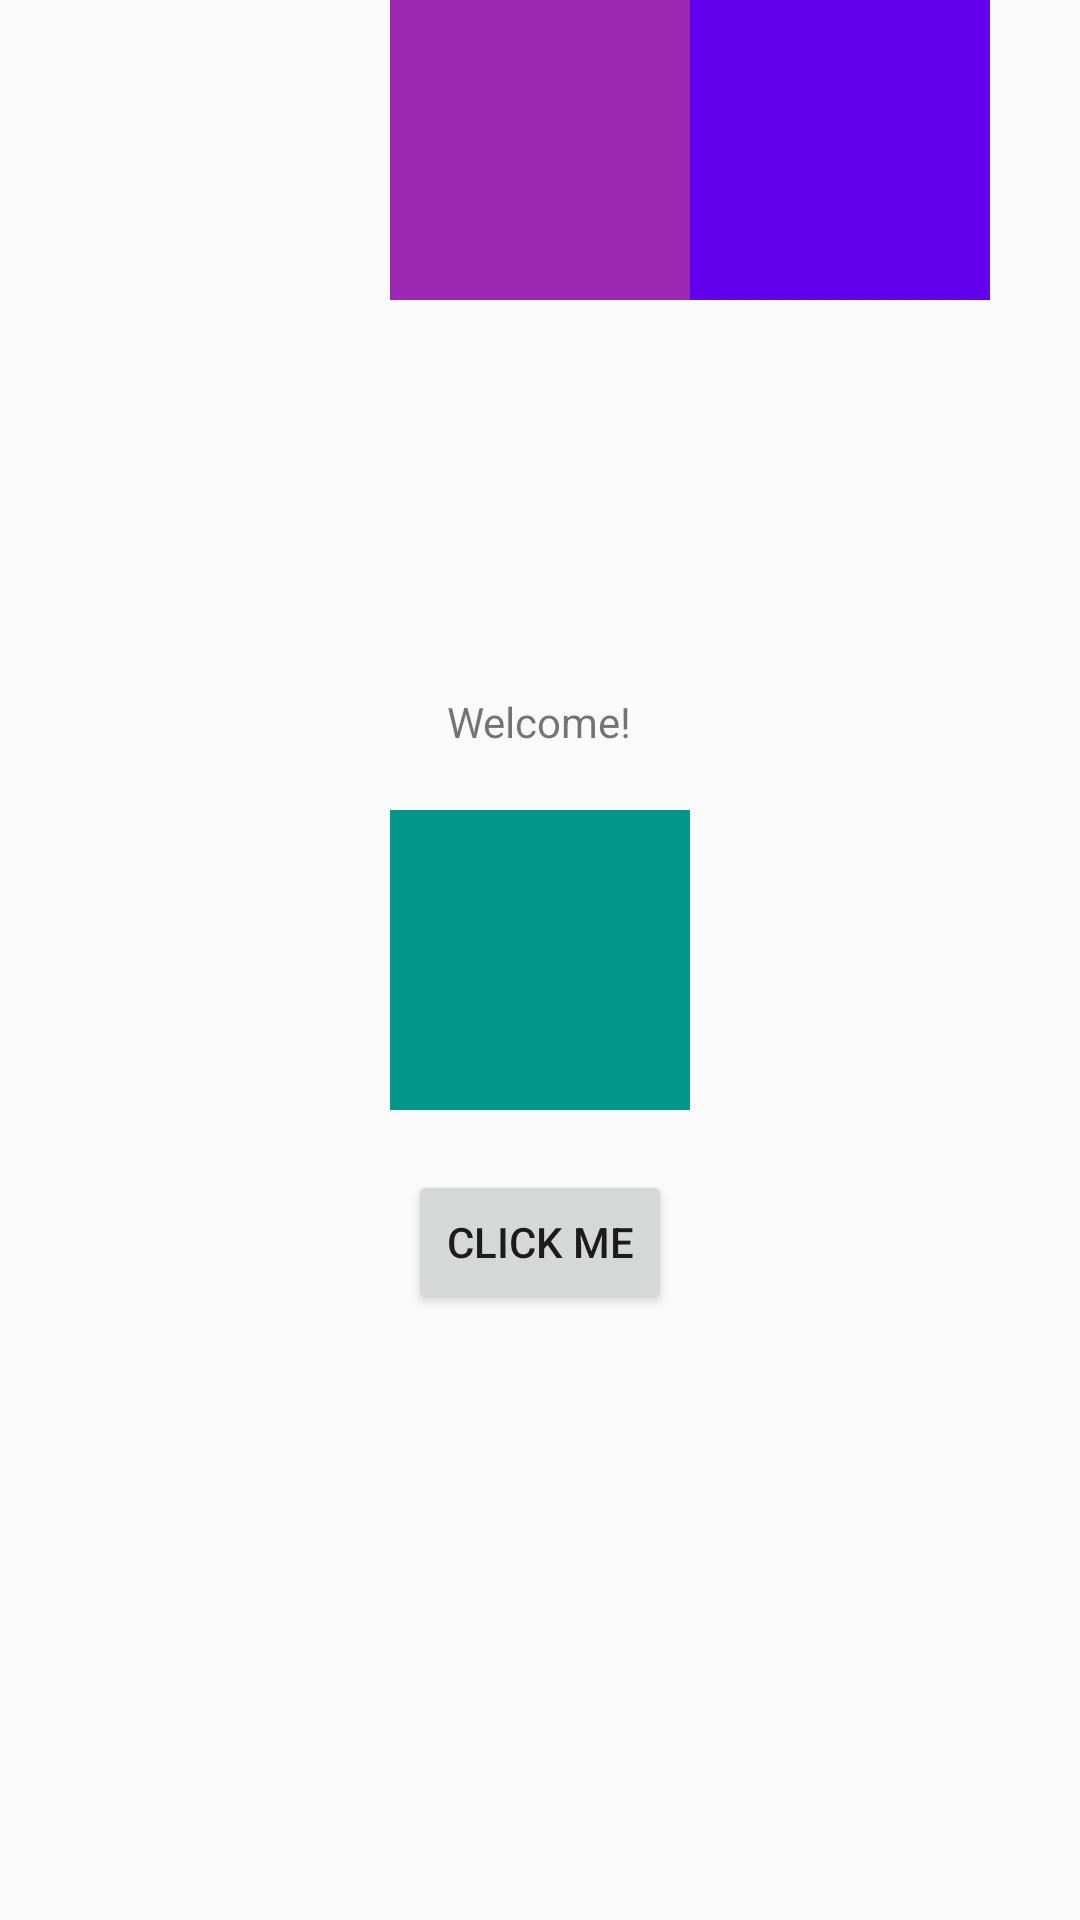

This screen was rendered from an Android layout file. Write that file and the resources it references.
<!-- AndroidManifest.xml: application theme Theme.N16_GiaoDienNguoiDung -->
<!-- res/layout/activity_common_layout3.xml -->
<?xml version="1.0" encoding="utf-8"?>
<RelativeLayout xmlns:android="http://schemas.android.com/apk/res/android"
    xmlns:app="http://schemas.android.com/apk/res-auto"
    xmlns:tools="http://schemas.android.com/tools"
    android:id="@+id/main"
    android:layout_width="match_parent"
    android:layout_height="match_parent"
    tools:context=".CommonLayout3">
    
    <View
        android:id="@+id/item1"
        android:layout_width="100dp"
        android:layout_height="100dp"
        android:background="#009688"
        android:layout_centerInParent="true" />

    <TextView
        android:id="@+id/textView"
        android:layout_width="wrap_content"
        android:layout_height="wrap_content"
        android:text="Welcome!"
        android:layout_above="@+id/item1"
        android:layout_centerHorizontal="true"
        android:layout_marginBottom="20dp" />

    <Button
        android:id="@+id/button2"
        android:layout_width="wrap_content"
        android:layout_height="wrap_content"
        android:text="Click me"
        android:layout_below="@+id/item1"
        android:layout_centerHorizontal="true"
        android:layout_marginTop="20dp"/>
    
    <RelativeLayout
        android:layout_width="match_parent"
        android:layout_height="match_parent">

        <View
            android:id="@+id/item2"
            android:layout_width="100dp"
            android:layout_height="100dp"
            android:background="#9C27B0"
            android:layout_centerHorizontal="true"/>

        <View
            android:id="@+id/item3"
            android:layout_height="100dp"
            android:layout_width="100dp"
            android:background="@color/design_default_color_primary"
            android:layout_toRightOf="@+id/item2"
            android:layout_centerHorizontal="true"/>
    </RelativeLayout>

</RelativeLayout>
<!-- resources referenced by this layout -->
<resources>
  <style name="Theme.N16_GiaoDienNguoiDung" parent="Base.Theme.N16_GiaoDienNguoiDung" />
  <style name="Base.Theme.N16_GiaoDienNguoiDung" parent="Theme.AppCompat.Light.NoActionBar">
          
          
      </style>
</resources>
